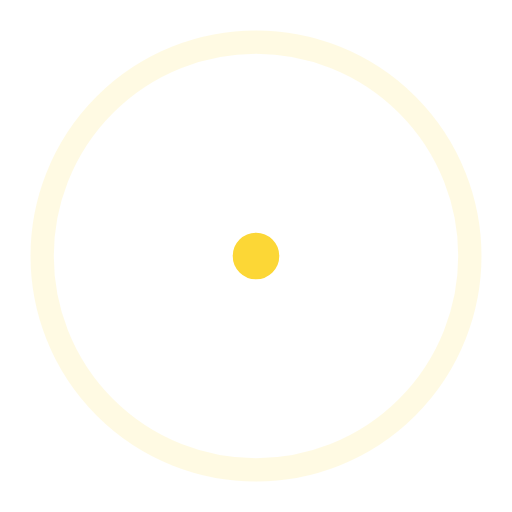
t = 0.00 s
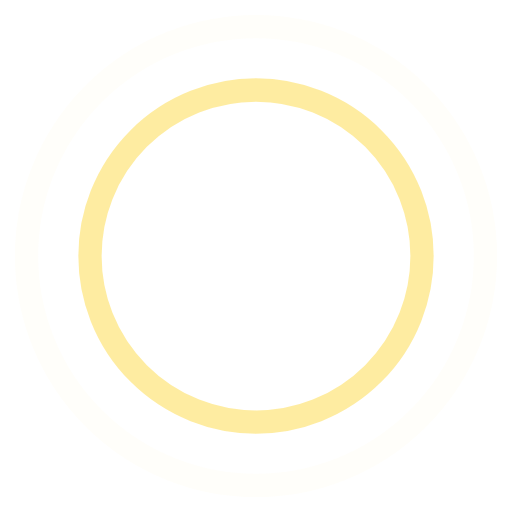
t = 0.45 s
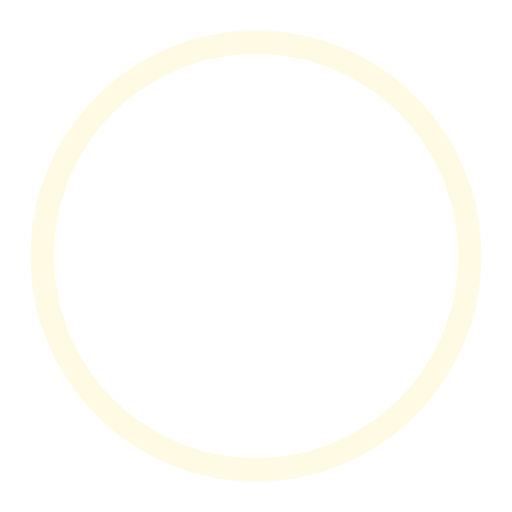
t = 0.90 s
t = 1.35 s: frame unchanged from t = 0.45 s, image omitted

The animated SVG that drew these frames (rendered in a browser with its animation timeline set to each time). Animation: 4 SMIL elements (animate=4); one cycle of 1.80 s, repeats indefinitely.

<!-- By Sam Herbert (@sherb), for everyone. More @ http://goo.gl/7AJzbL -->
<svg width="100%" height="100%" viewBox="0 0 44 44" xmlns="http://www.w3.org/2000/svg" stroke="#fcd736">
    <g fill="none" fill-rule="evenodd" stroke-width="2">
        <circle cx="22" cy="22" r="1">
            <animate attributeName="r"
                begin="0s" dur="1.8s"
                values="1; 20"
                calcMode="spline"
                keyTimes="0; 1"
                keySplines="0.165, 0.84, 0.44, 1"
                repeatCount="indefinite" />
            <animate attributeName="stroke-opacity"
                begin="0s" dur="1.8s"
                values="1; 0"
                calcMode="spline"
                keyTimes="0; 1"
                keySplines="0.3, 0.61, 0.355, 1"
                repeatCount="indefinite" />
        </circle>
        <circle cx="22" cy="22" r="1">
            <animate attributeName="r"
                begin="-0.9s" dur="1.8s"
                values="1; 20"
                calcMode="spline"
                keyTimes="0; 1"
                keySplines="0.165, 0.84, 0.44, 1"
                repeatCount="indefinite" />
            <animate attributeName="stroke-opacity"
                begin="-0.9s" dur="1.8s"
                values="1; 0"
                calcMode="spline"
                keyTimes="0; 1"
                keySplines="0.3, 0.61, 0.355, 1"
                repeatCount="indefinite" />
        </circle>
    </g>
</svg>
